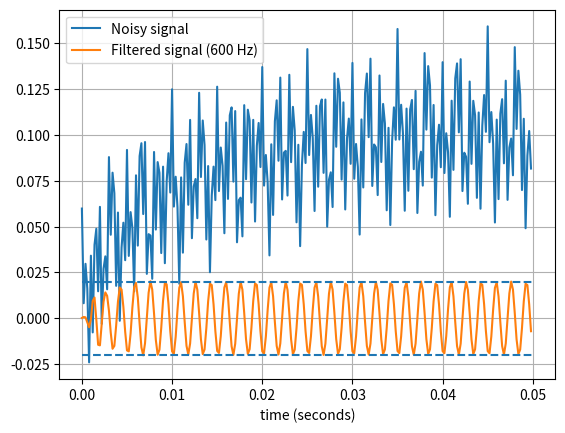

The matplotlib source for this figure:
import numpy as np
import matplotlib.pyplot as plt
from scipy.signal import freqz
from scipy.signal import butter, lfilter

def butter_bandpass(lowcut, highcut, fs, order=5):
    return butter(order, [lowcut, highcut], fs=fs, btype='band')

def butter_bandpass_filter(data, lowcut, highcut, fs, order=5):
    b, a = butter_bandpass(lowcut, highcut, fs, order=order)
    y = lfilter(b, a, data)
    return y





'''
# Plot the frequency response for a few different orders.
plt.figure(1)
plt.clf()
for order in [3, 6, 9]:
    b, a = butter_bandpass(lowcut, highcut, fs, order=order)
    w, h = freqz(b, a, fs=fs, worN=2000)
    plt.plot(w, abs(h), label="order = %d" % order)

plt.plot([0, 0.5 * fs], [np.sqrt(0.5), np.sqrt(0.5)],
         '--', label='sqrt(0.5)')
plt.xlabel('Frequency (Hz)')
plt.ylabel('Gain')
plt.grid(True)
plt.legend(loc='best')

'''

'''
A frequência de amostragem , ou taxa de amostragem, é o número de amostras com 
espaçamento igual por unidade de tempo. Por exemplo, se você tem 96 observações 
igualmente espaçadas por dia, então sua taxa de amostragem é 96/dia, ou 
96/24/3600=0,0011 Hz. Hz, que significa por segundo, é amplamente utilizado 
para taxa de amostragem.

A frequência dos seus dados é diferente. Se o sinal for periódico ou 
aproximadamente periódico (digamos, os padrões de consumo de energia 
semelhantes se repetem todos os dias), a frequência é o número de ocorrência 
desse padrão de repetição por unidade de tempo. 
 
De maneira mais geral, se seus dados não parecerem periódicos, seria útil realizar a Análise de Fourier para entender os componentes de frequência em seus dados. 

A Análise de Fourier (Fourier Transform) é a operação para transformar dados no domínio do tempo no domínio da frequência.


'''

# Sample rate and desired cutoff frequencies (in Hz).
fs = 5000.0
lowcut = 500.0
highcut = 1250.0


# Filter a noisy signal.
T = 0.05
nsamples = T * fs


t = np.arange(0, nsamples) / fs
a = 0.02
f0 = 600.0
x = 0.1 * np.sin(2 * np.pi * 1.2 * np.sqrt(t))
x += 0.01 * np.cos(2 * np.pi * 312 * t + 0.1)
x += a * np.cos(2 * np.pi * f0 * t + .11)
x += 0.03 * np.cos(2 * np.pi * 2000 * t)


plt.figure(2)
plt.clf()
plt.plot(t, x, label='Noisy signal')

y = butter_bandpass_filter(x, lowcut, highcut, fs, order=6)


plt.plot(t, y, label='Filtered signal (%g Hz)' % f0)
plt.xlabel('time (seconds)')
plt.hlines([-a, a], 0, T, linestyles='--')
plt.grid(True)
plt.axis('tight')
plt.legend(loc='upper left')

plt.show()

